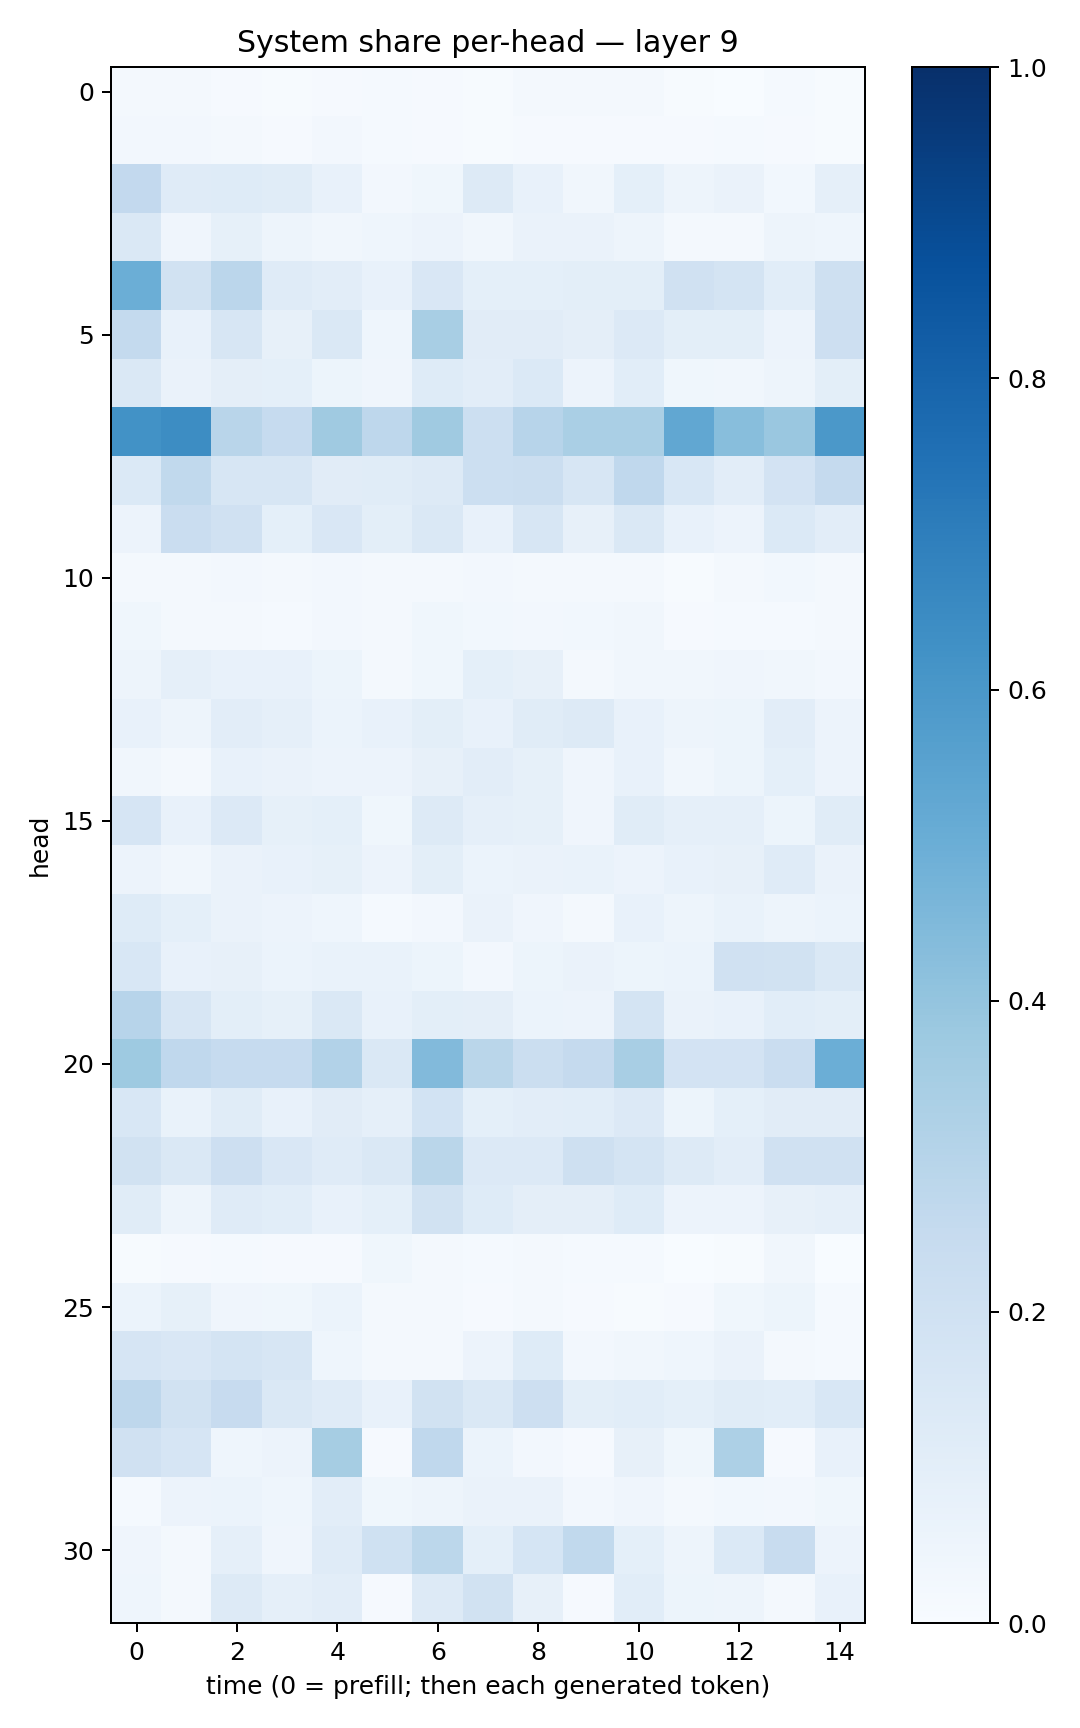

Source data for this figure (header and first rows):
0.019420682, 0.015803756, 0.010456263, 0.0067252396, 0.010167018, 0.014920415, 0.009090084, 0.005574145, 0.016099812, 0.018736348, 0.019416742, 0.0039346316, 0.0038575553, 0.013645507, 0.0053029275
0.02729, 0.02589, 0.02186, 0.01089, 0.02431, 0.01348, 0.008513, 0.005872, 0.01033, 0.008616, 0.009199, 0.009988, 0.01203, 0.008434, 0.005152
0.2607, 0.1205, 0.123, 0.1166, 0.07524, 0.02577, 0.036, 0.1302, 0.07472, 0.03418, 0.09215, 0.04747, 0.0633, 0.02912, 0.08983
0.1422, 0.041, 0.0839, 0.05015, 0.03369, 0.04394, 0.05736, 0.03345, 0.06488, 0.0663, 0.04802, 0.01844, 0.01699, 0.04792, 0.04365
0.4991, 0.1896, 0.2836, 0.1176, 0.1034, 0.07357, 0.1518, 0.09041, 0.09179, 0.1003, 0.09791, 0.196, 0.175, 0.1065, 0.2106
0.2572, 0.07054, 0.1596, 0.0794, 0.1414, 0.04687, 0.3411, 0.1098, 0.1112, 0.09377, 0.1336, 0.1012, 0.09829, 0.05729, 0.2131
0.1432, 0.06623, 0.09599, 0.09288, 0.05431, 0.0414, 0.1246, 0.1039, 0.1383, 0.05643, 0.1056, 0.0384, 0.03289, 0.04728, 0.1012
0.6228, 0.6432, 0.2893, 0.2473, 0.3707, 0.2743, 0.3687, 0.2158, 0.2948, 0.3378, 0.3364, 0.5289, 0.4259, 0.3846, 0.5955
0.1384, 0.2621, 0.1589, 0.159, 0.1101, 0.1146, 0.1326, 0.2171, 0.2209, 0.1588, 0.2667, 0.1531, 0.1039, 0.1823, 0.2518
0.05616, 0.2273, 0.1986, 0.09156, 0.1499, 0.1013, 0.141, 0.07775, 0.1623, 0.07876, 0.1465, 0.07493, 0.05655, 0.1378, 0.105
0.02299, 0.01954, 0.02634, 0.01747, 0.02371, 0.01742, 0.02147, 0.02669, 0.02032, 0.0222, 0.02329, 0.006749, 0.01572, 0.02914, 0.02152
0.03585, 0.01705, 0.01847, 0.0142, 0.0263, 0.01631, 0.0357, 0.0279, 0.02649, 0.02896, 0.03488, 0.0106, 0.01291, 0.01244, 0.01731
0.0484, 0.08689, 0.07401, 0.07538, 0.05217, 0.02326, 0.0386, 0.09249, 0.07896, 0.01912, 0.03392, 0.03402, 0.04049, 0.03496, 0.02399
0.07425, 0.04765, 0.1047, 0.08738, 0.06014, 0.0779, 0.09986, 0.07733, 0.1171, 0.1302, 0.07563, 0.04744, 0.05447, 0.1045, 0.05628
0.03445, 0.02067, 0.07671, 0.06571, 0.05485, 0.0558, 0.07911, 0.1017, 0.08238, 0.04249, 0.07795, 0.03153, 0.05141, 0.08988, 0.05847
0.1661, 0.07278, 0.1345, 0.08463, 0.09044, 0.03619, 0.1295, 0.08603, 0.08391, 0.04129, 0.1149, 0.08911, 0.08932, 0.05161, 0.1136
0.05809, 0.0345, 0.06552, 0.07514, 0.08542, 0.05661, 0.09926, 0.06249, 0.06274, 0.06849, 0.05822, 0.07803, 0.07895, 0.1198, 0.06264
0.1222, 0.09181, 0.06487, 0.05529, 0.04642, 0.01326, 0.02549, 0.06513, 0.04288, 0.02116, 0.0706, 0.04775, 0.0675, 0.04902, 0.06153
0.1532, 0.0709, 0.08183, 0.06048, 0.07001, 0.06815, 0.05464, 0.02627, 0.05221, 0.06286, 0.05253, 0.05931, 0.1957, 0.1888, 0.1449
0.2947, 0.1565, 0.09797, 0.08301, 0.1444, 0.07039, 0.1005, 0.09432, 0.05876, 0.05692, 0.1787, 0.06601, 0.07774, 0.1088, 0.1009
0.3732, 0.2695, 0.2491, 0.2471, 0.312, 0.144, 0.4451, 0.2859, 0.2226, 0.2515, 0.3413, 0.1806, 0.1818, 0.2303, 0.4987
0.156, 0.06895, 0.1145, 0.07654, 0.1114, 0.08597, 0.1843, 0.09093, 0.1037, 0.1061, 0.1339, 0.05216, 0.09123, 0.1128, 0.1109
0.1931, 0.1461, 0.2123, 0.1488, 0.1182, 0.1415, 0.288, 0.1335, 0.1339, 0.2058, 0.1784, 0.1278, 0.1028, 0.1954, 0.1962
0.1142, 0.05, 0.1194, 0.1084, 0.07567, 0.09159, 0.191, 0.1243, 0.09614, 0.09461, 0.1214, 0.05835, 0.05766, 0.07855, 0.08748
0.007178, 0.008681, 0.01449, 0.008055, 0.008726, 0.03773, 0.02221, 0.01186, 0.01945, 0.01536, 0.0119, 0.002552, 0.004705, 0.03291, 0.003039
0.0591, 0.08269, 0.0395, 0.0357, 0.06121, 0.01673, 0.01679, 0.008265, 0.01595, 0.008022, 0.00475, 0.01131, 0.03682, 0.05418, 0.01519
0.1641, 0.1495, 0.1741, 0.1597, 0.04549, 0.0184, 0.02188, 0.05513, 0.1219, 0.02548, 0.03173, 0.04352, 0.0649, 0.01804, 0.01439
0.2741, 0.1932, 0.2459, 0.1459, 0.1192, 0.07651, 0.1936, 0.1432, 0.2146, 0.09852, 0.1067, 0.09162, 0.1165, 0.1065, 0.1558
0.1982, 0.1674, 0.04474, 0.05761, 0.3481, 0.01082, 0.2674, 0.06013, 0.0269, 0.009466, 0.07961, 0.0362, 0.3277, 0.009649, 0.07776
0.01445, 0.05666, 0.0596, 0.04489, 0.103, 0.03667, 0.04915, 0.06376, 0.065, 0.02562, 0.0396, 0.01839, 0.02746, 0.0236, 0.03782
0.04048, 0.01776, 0.08801, 0.04207, 0.1202, 0.2012, 0.2781, 0.09014, 0.168, 0.2636, 0.09247, 0.04907, 0.1391, 0.2352, 0.05847
0.04311, 0.02135, 0.1284, 0.08849, 0.1021, 0.01137, 0.1257, 0.1949, 0.08174, 0.01162, 0.1076, 0.05099, 0.04912, 0.01661, 0.07574
